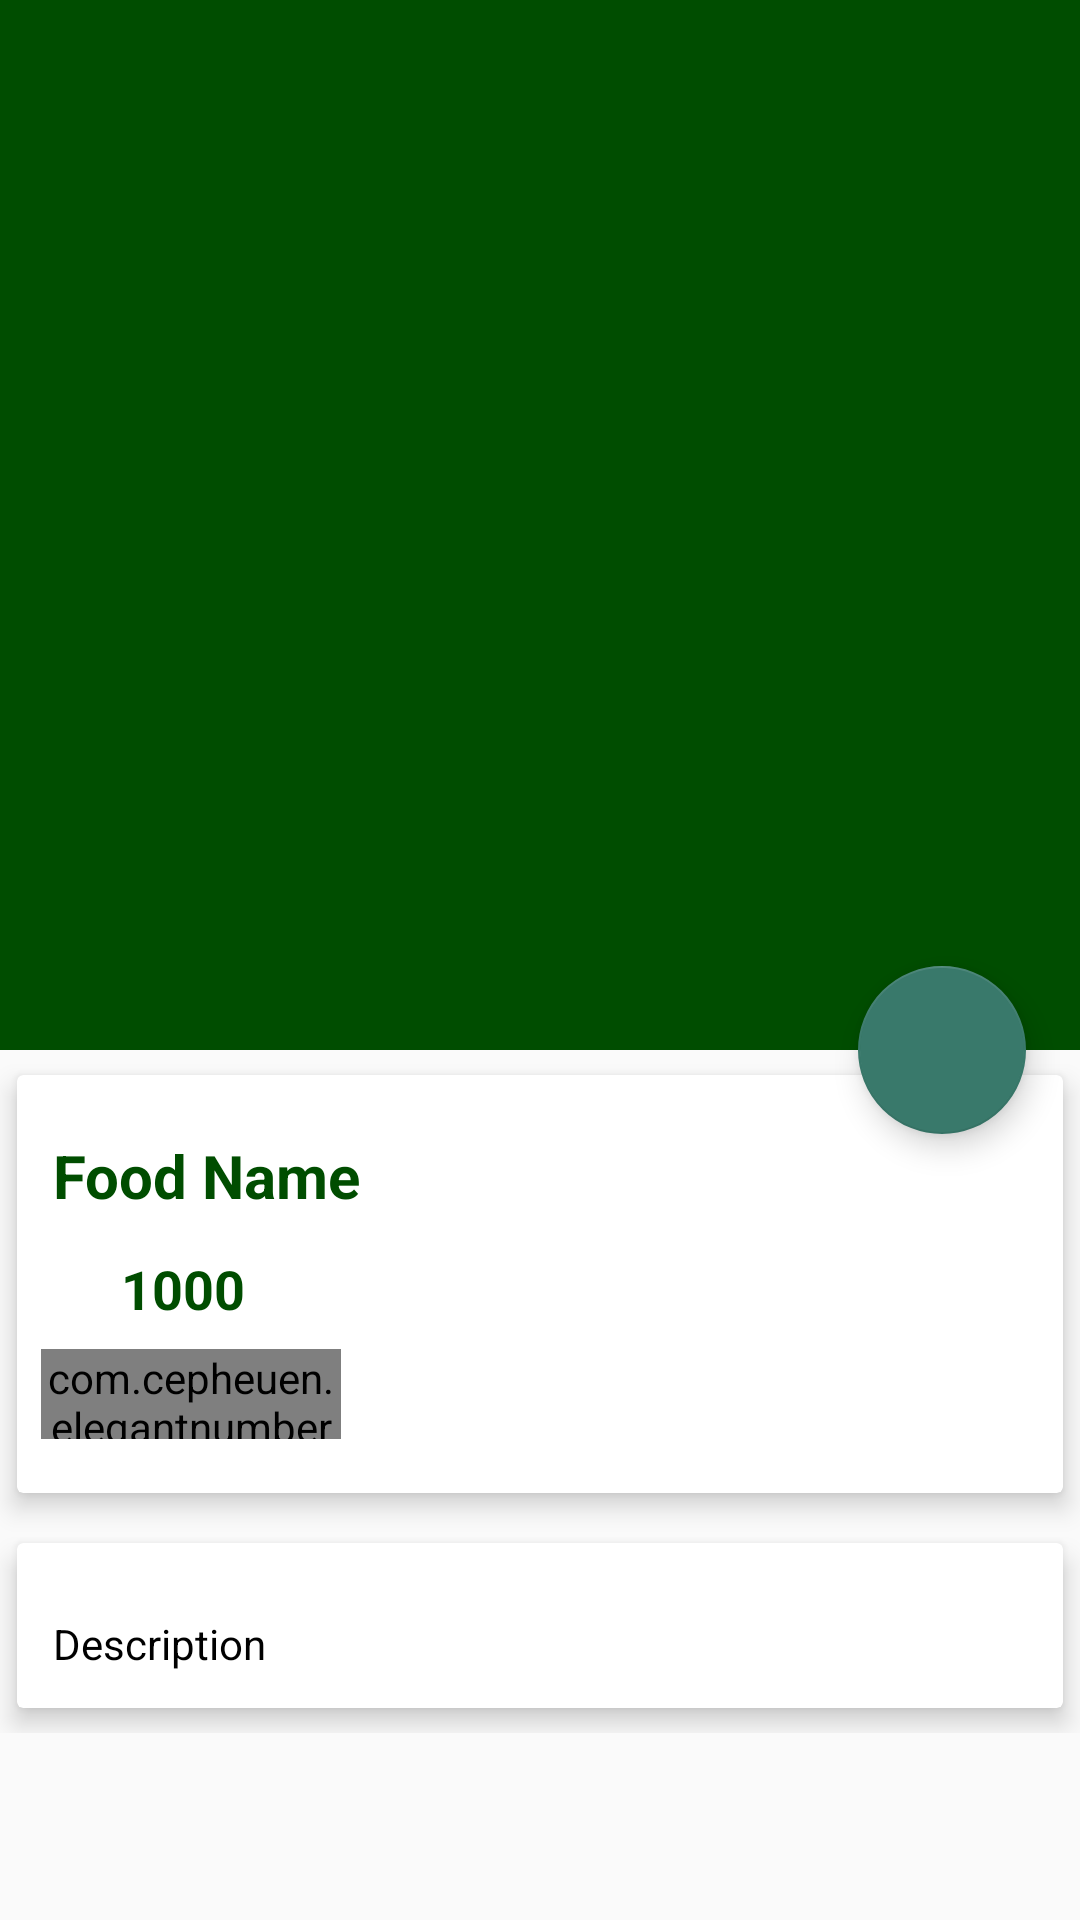

Reconstruct the res/layout file that produces this screen, plus the resources it refers to.
<!-- AndroidManifest.xml: application theme AppTheme -->
<!-- res/layout/activity_food_detail.xml -->
<?xml version="1.0" encoding="utf-8"?>
<android.support.design.widget.CoordinatorLayout xmlns:android="http://schemas.android.com/apk/res/android"
    xmlns:app="http://schemas.android.com/apk/res-auto"
    xmlns:tools="http://schemas.android.com/tools"
    android:layout_width="match_parent"
    android:layout_height="match_parent"
    tools:context="com.example.amitm.ordereatapp.FoodDetail">

    <android.support.design.widget.AppBarLayout
        android:id="@+id/app_bar_layout"
        android:layout_width="match_parent"
        android:layout_height="wrap_content"
        android:theme="@style/ThemeOverlay.AppCompat.Dark.ActionBar"
        android:fitsSystemWindows="true"
        >
        <android.support.design.widget.CollapsingToolbarLayout
            android:id="@+id/collapsing"
            android:layout_width="match_parent"
            android:layout_height="350dp"
            android:fitsSystemWindows="true"
            app:layout_scrollFlags="scroll|exitUntilCollapsed"
            app:contentScrim="#0e0d0e"
            app:expandedTitleTextAppearance="@android:color/transparent">

            <ImageView
                android:id="@+id/food_image"
                android:layout_width="match_parent"
                android:layout_height="match_parent"
                android:contentDescription="@null"
                app:layout_collapseMode="parallax"
                android:scaleType="centerCrop"
                />
            <android.support.v7.widget.Toolbar
                android:id="@+id/toolbar"
                android:title="Food Name"
                android:layout_width="match_parent"
                android:layout_height="?attr/actionBarSize"
                app:popupTheme="@style/ThemeOverlay.AppCompat.Light"
                app:layout_collapseMode="parallax"
                />


        </android.support.design.widget.CollapsingToolbarLayout>
    </android.support.design.widget.AppBarLayout>

    <android.support.design.widget.FloatingActionButton
        android:id="@+id/btnCart"
        android:src="@drawable/ic_shopping_cart_black_24dp"
        android:layout_width="wrap_content"
        android:layout_height="wrap_content"
        app:elevation="6dp"
        app:pressedTranslationZ="12dp"
        app:layout_anchor="@id/app_bar_layout"
        app:layout_anchorGravity="bottom|right|end"
        app:useCompatPadding="true"
        />

    <android.support.v4.widget.NestedScrollView
        android:id="@+id/nestedScrollView"
        android:clipToPadding="false"
        android:layout_width="match_parent"
        android:layout_height="match_parent"
        app:layout_behavior="@string/appbar_scrolling_view_behavior">

        <LinearLayout
            android:orientation="vertical"
            android:layout_width="match_parent"
            android:layout_height="wrap_content">

                <android.support.v7.widget.CardView
                    android:layout_width="match_parent"
                    android:layout_height="wrap_content"
                    app:cardElevation="5dp"
                    app:cardUseCompatPadding="true">

                        <LinearLayout
                            android:orientation="vertical"
                            android:layout_width="match_parent"
                            android:layout_height="wrap_content">

                                <TextView
                                    android:id="@+id/food_name"
                                    android:layout_marginTop="8dp"
                                    android:padding="12dp"
                                    android:text="Food Name"
                                    android:textColor="@color/colorPrimary"
                                    android:textSize="20sp"
                                    android:textStyle="bold"
                                    android:layout_width="wrap_content"
                                    android:layout_height="wrap_content" />

                                <LinearLayout
                                    android:id="@+id/layout_price"
                                    android:orientation="horizontal"
                                    android:layout_width="match_parent"
                                    android:layout_height="wrap_content">

                                        <ImageView
                                            android:src="@drawable/ic_attach_money_black_24dp"
                                            android:layout_weight="1"
                                            android:layout_width="0dp"
                                            android:layout_height="wrap_content" />

                                    <TextView
                                        android:id="@+id/food_price"
                                        android:text="1000"
                                        android:textColor="@color/colorPrimary"
                                        android:textSize="18sp"
                                        android:textStyle="bold"
                                        android:layout_weight="9"
                                        android:layout_width="0dp"
                                        android:layout_height="wrap_content" />
                                </LinearLayout>
                                <com.cepheuen.elegantnumberbutton.view.ElegantNumberButton
                                    android:id="@+id/number_button"
                                    android:layout_width="100dp"
                                    android:layout_height="30dp"
                                    android:layout_marginTop="8dp"
                                    android:layout_marginLeft="8dp"
                                    android:layout_marginBottom="18dp"
                                    app:textSize="8sp"
                                    app:backGroundColor="@color/colorAccent"
                                    app:initialNumber="1"
                                    app:finalNumber="20"
                                    >

                                </com.cepheuen.elegantnumberbutton.view.ElegantNumberButton>
                        </LinearLayout>

                </android.support.v7.widget.CardView>

                <android.support.v7.widget.CardView
                    app:cardElevation="5dp"
                    app:cardUseCompatPadding="true"
                    android:layout_width="match_parent"
                    android:layout_height="wrap_content">

                    <TextView
                        android:id="@+id/food_description"
                        android:layout_marginTop="12dp"
                        android:lineSpacingMultiplier="1.5"
                        android:padding="12dp"
                        android:text="Description"
                        android:textColor="@android:color/black"
                        android:textSize="14sp"
                        android:layout_width="match_parent"
                        android:layout_height="match_parent" />
                </android.support.v7.widget.CardView>
        </LinearLayout>

    </android.support.v4.widget.NestedScrollView>

</android.support.design.widget.CoordinatorLayout>
<!-- resources referenced by this layout -->
<resources>
  <color name="colorAccent">#39796b</color>
  <color name="colorPrimary">#004d00</color>
  <style name="AppTheme" parent="Theme.AppCompat.Light.NoActionBar">
          
          <item name="colorPrimary">@color/colorPrimary</item>
          <item name="colorPrimaryDark">@color/colorPrimaryDark</item>
          <item name="colorAccent">@color/colorAccent</item>
      </style>
  <color name="colorPrimaryDark">#00251a</color>
</resources>
